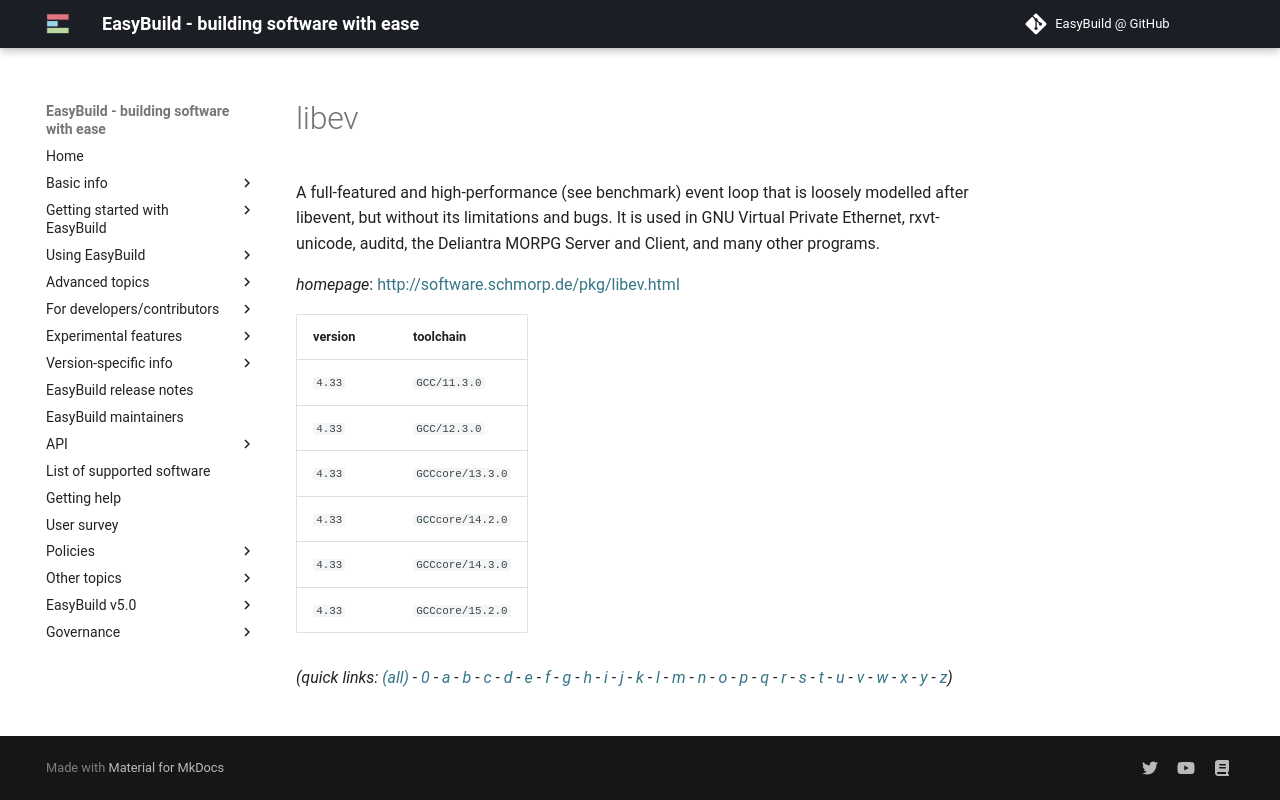

repository: easybuilders/easybuild-docs · page: version-specific/supported-software/l/libev/index.html · generator: mkdocs

---
search:
  boost: 0.5
---
# libev

A full-featured and high-performance (see benchmark) event loop that is loosely modelled after libevent, but without its limitations and bugs. It is used in GNU Virtual Private Ethernet, rxvt-unicode, auditd, the Deliantra MORPG Server and Client, and many other programs.

*homepage*: <http://software.schmorp.de/pkg/libev.html>

version | toolchain
--------|----------
``4.33`` | ``GCC/11.3.0``
``4.33`` | ``GCC/12.3.0``
``4.33`` | ``GCCcore/13.3.0``
``4.33`` | ``GCCcore/14.2.0``
``4.33`` | ``GCCcore/14.3.0``
``4.33`` | ``GCCcore/15.2.0``


*(quick links: [(all)](../index.md) - [0](../0/index.md) - [a](../a/index.md) - [b](../b/index.md) - [c](../c/index.md) - [d](../d/index.md) - [e](../e/index.md) - [f](../f/index.md) - [g](../g/index.md) - [h](../h/index.md) - [i](../i/index.md) - [j](../j/index.md) - [k](../k/index.md) - [l](../l/index.md) - [m](../m/index.md) - [n](../n/index.md) - [o](../o/index.md) - [p](../p/index.md) - [q](../q/index.md) - [r](../r/index.md) - [s](../s/index.md) - [t](../t/index.md) - [u](../u/index.md) - [v](../v/index.md) - [w](../w/index.md) - [x](../x/index.md) - [y](../y/index.md) - [z](../z/index.md))*
